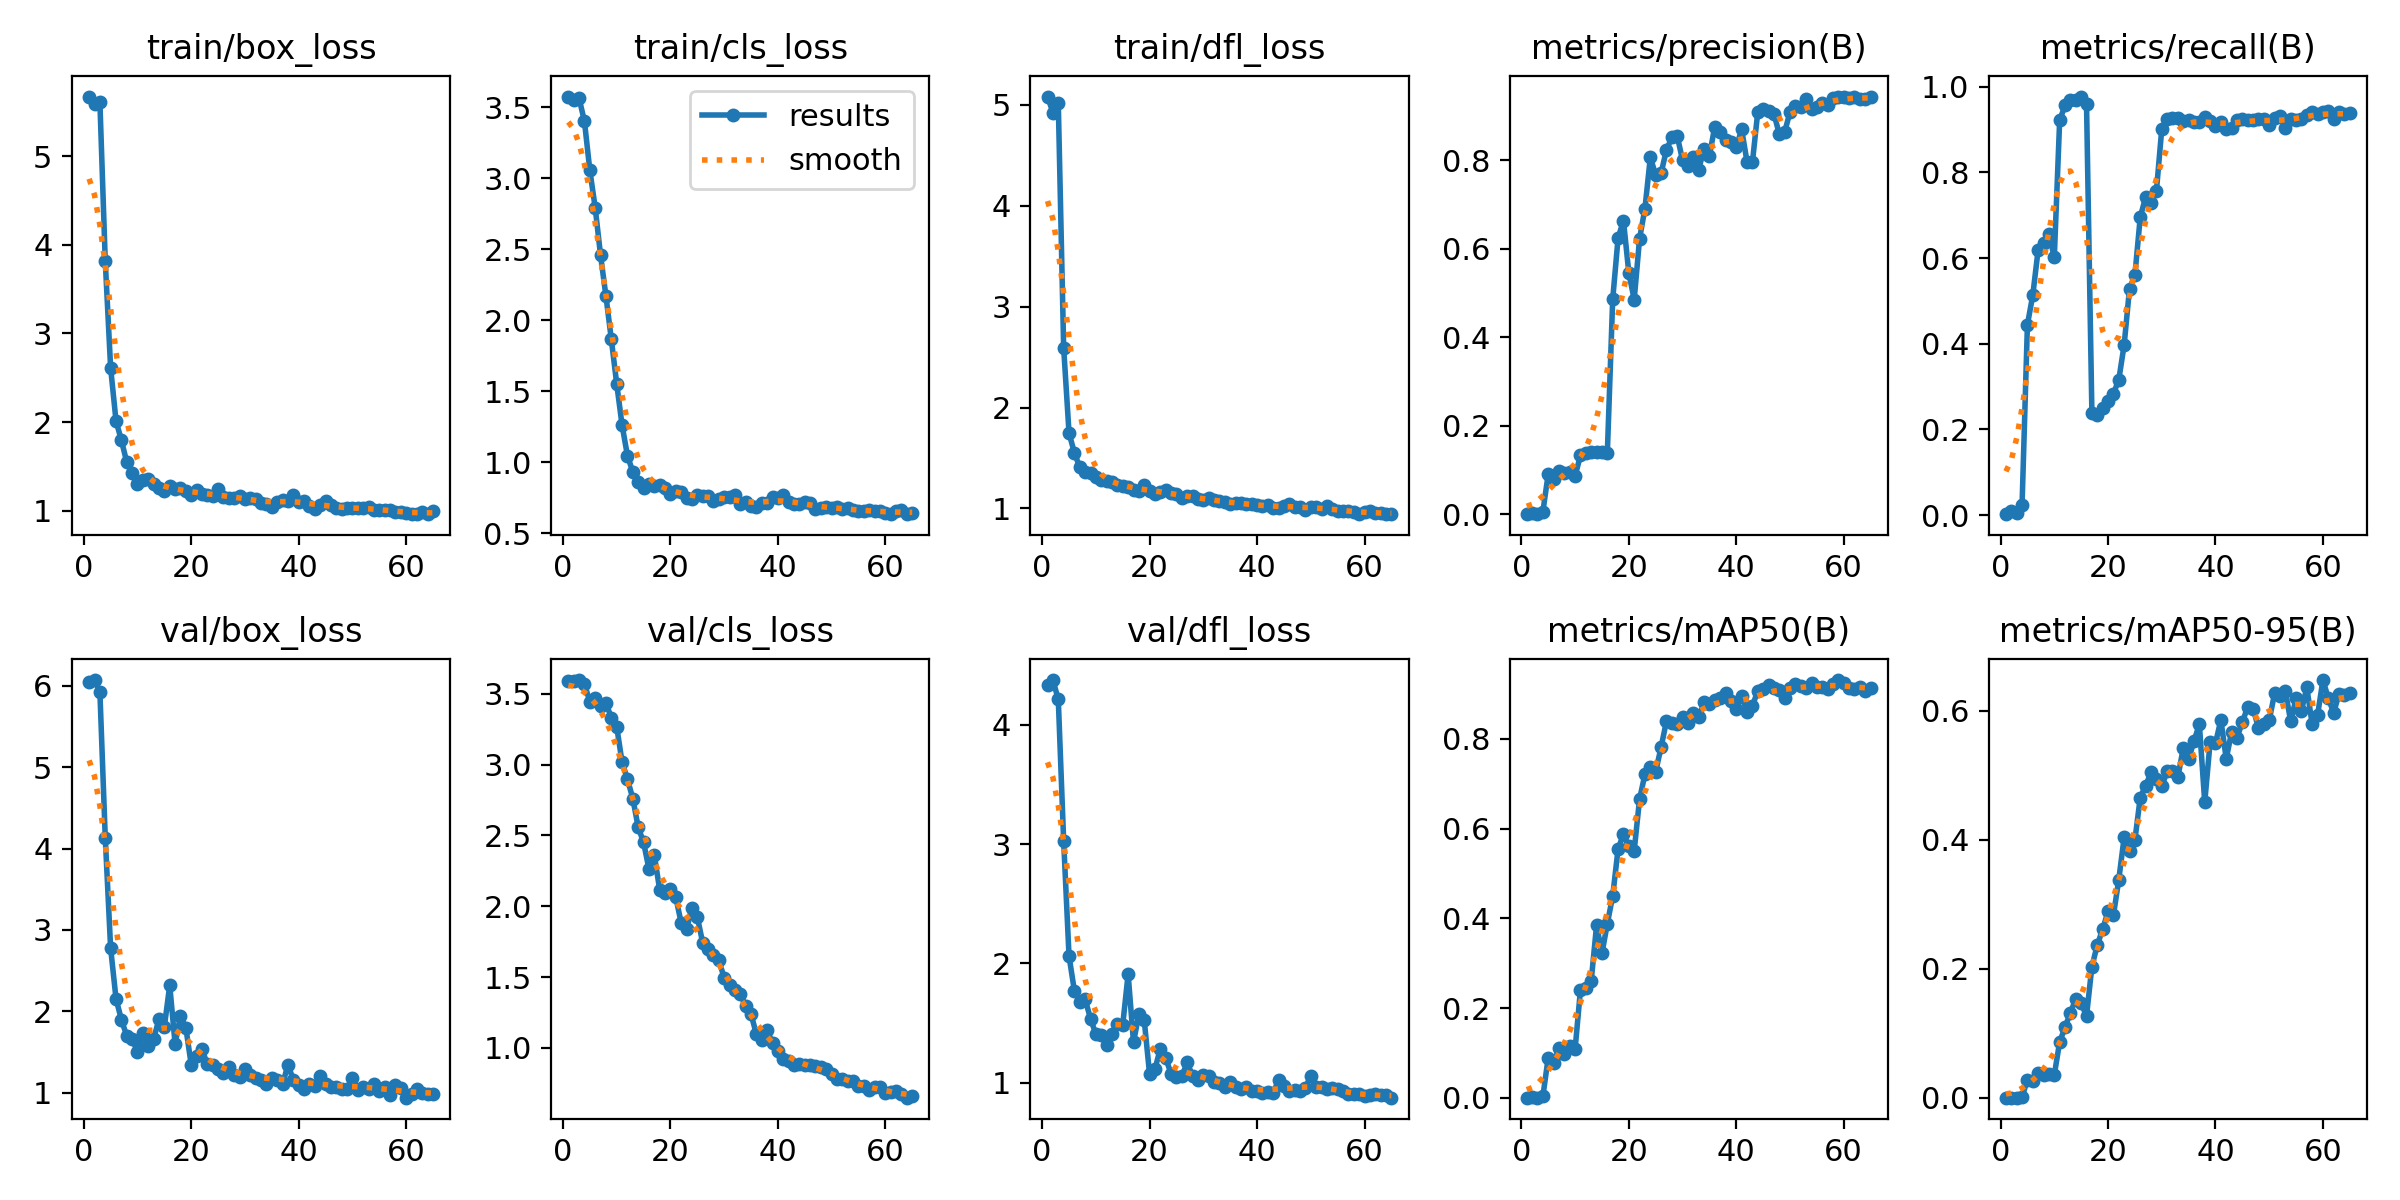

Values plotted in this chart, from the file beside it:
epoch, time, train/box_loss, train/cls_loss, train/dfl_loss, metrics/precision(B), metrics/recall(B), metrics/mAP50(B), metrics/mAP50-95(B), val/box_loss, val/cls_loss, val/dfl_loss, lr/pg0, lr/pg1, lr/pg2
1, 1.113, 5.676, 3.576, 5.083, 0.00064, 0.0023, 0.00032, 0.0001, 6.05, 3.592, 4.333, 4e-05, 4e-05, 4e-05
2, 2.329, 5.594, 3.554, 4.925, 0.00263, 0.00922, 0.00133, 0.00013, 6.073, 3.587, 4.374, 9.901e-05, 9.901e-05, 9.901e-05
3, 2.878, 5.617, 3.564, 5.016, 0.00132, 0.00461, 0.00066, 0.0001, 5.93, 3.596, 4.211, 0.0001568, 0.0001568, 0.0001568
4, 3.969, 3.818, 3.401, 2.594, 0.00581, 0.02304, 0.00302, 0.00119, 4.135, 3.568, 3.027, 0.0002135, 0.0002135, 0.0002135
5, 4.848, 2.611, 3.056, 1.748, 0.09156, 0.4447, 0.08962, 0.02758, 2.775, 3.444, 2.062, 0.0002689, 0.0002689, 0.0002689
6, 5.625, 2.014, 2.793, 1.551, 0.08019, 0.5138, 0.07781, 0.02602, 2.155, 3.472, 1.771, 0.0003232, 0.0003232, 0.0003232
7, 7.134, 1.794, 2.456, 1.408, 0.09739, 0.6198, 0.1112, 0.03762, 1.896, 3.416, 1.681, 0.0003762, 0.0003762, 0.0003762
8, 8.392, 1.547, 2.17, 1.362, 0.09343, 0.6359, 0.09676, 0.0346, 1.697, 3.435, 1.701, 0.0004281, 0.0004281, 0.0004281
9, 9.799, 1.425, 1.865, 1.35, 0.095, 0.6567, 0.1159, 0.03657, 1.66, 3.33, 1.537, 0.0004788, 0.0004788, 0.0004788
10, 10.43, 1.302, 1.553, 1.311, 0.087, 0.6014, 0.1083, 0.03538, 1.499, 3.267, 1.407, 0.0005283, 0.0005283, 0.0005283
11, 11.43, 1.341, 1.261, 1.281, 0.1333, 0.9217, 0.2409, 0.08651, 1.726, 3.018, 1.398, 0.0005766, 0.0005766, 0.0005766
12, 12.7, 1.358, 1.046, 1.274, 0.1383, 0.9562, 0.2448, 0.1093, 1.574, 2.897, 1.319, 0.0006238, 0.0006238, 0.0006238
13, 13.85, 1.3, 0.9316, 1.26, 0.1403, 0.97, 0.261, 0.1321, 1.656, 2.76, 1.413, 0.0006697, 0.0006697, 0.0006697
14, 15.32, 1.255, 0.8626, 1.233, 0.1403, 0.97, 0.3848, 0.153, 1.905, 2.557, 1.496, 0.0007145, 0.0007145, 0.0007145
15, 16.39, 1.224, 0.8156, 1.22, 0.1413, 0.977, 0.3221, 0.1465, 1.81, 2.452, 1.489, 0.000758, 0.000758, 0.000758
16, 18.67, 1.273, 0.8489, 1.209, 0.1387, 0.9585, 0.3881, 0.127, 2.318, 2.263, 1.911, 0.0008004, 0.0008004, 0.0008004
17, 19.32, 1.244, 0.8338, 1.186, 0.4864, 0.2373, 0.4499, 0.2035, 1.596, 2.361, 1.341, 0.0008416, 0.0008416, 0.0008416
18, 19.99, 1.252, 0.8397, 1.174, 0.6246, 0.2327, 0.5545, 0.2369, 1.946, 2.116, 1.574, 0.0008816, 0.0008816, 0.0008816
19, 21.08, 1.222, 0.8178, 1.228, 0.664, 0.2505, 0.5876, 0.2612, 1.796, 2.097, 1.523, 0.0009204, 0.0009204, 0.0009204
20, 22.2, 1.176, 0.7791, 1.176, 0.546, 0.2673, 0.5609, 0.2889, 1.341, 2.124, 1.07, 0.000958, 0.000958, 0.000958
21, 23.22, 1.228, 0.7982, 1.147, 0.4857, 0.2834, 0.5512, 0.2827, 1.453, 2.063, 1.118, 0.0009945, 0.0009945, 0.0009945
22, 24.6, 1.181, 0.789, 1.165, 0.623, 0.3157, 0.6658, 0.3381, 1.532, 1.884, 1.287, 0.00103, 0.00103, 0.00103
23, 25.96, 1.175, 0.7498, 1.187, 0.6913, 0.3973, 0.7212, 0.4038, 1.348, 1.838, 1.207, 0.001064, 0.001064, 0.001064
24, 27.33, 1.165, 0.7405, 1.151, 0.8067, 0.5289, 0.7368, 0.3827, 1.335, 1.988, 1.075, 0.001097, 0.001097, 0.001097
25, 28.11, 1.238, 0.7666, 1.141, 0.7674, 0.5599, 0.7269, 0.3996, 1.295, 1.926, 1.052, 0.001128, 0.001128, 0.001128
26, 29.14, 1.155, 0.76, 1.104, 0.771, 0.6958, 0.7813, 0.4657, 1.237, 1.743, 1.055, 0.001159, 0.001159, 0.001159
27, 30.23, 1.138, 0.7617, 1.122, 0.8237, 0.7419, 0.8393, 0.4839, 1.308, 1.696, 1.173, 0.001188, 0.001188, 0.001188
28, 30.93, 1.142, 0.7265, 1.128, 0.8519, 0.7292, 0.8362, 0.5045, 1.221, 1.657, 1.055, 0.001216, 0.001216, 0.001216
29, 31.96, 1.163, 0.7425, 1.09, 0.8555, 0.7558, 0.8336, 0.4946, 1.187, 1.617, 1.021, 0.001243, 0.001243, 0.001243
30, 32.94, 1.125, 0.7519, 1.089, 0.8008, 0.9009, 0.849, 0.4828, 1.286, 1.497, 1.069, 0.001269, 0.001269, 0.001269
31, 33.49, 1.141, 0.751, 1.104, 0.7883, 0.924, 0.8364, 0.5064, 1.219, 1.442, 1.058, 0.001294, 0.001294, 0.001294
32, 34.77, 1.129, 0.7689, 1.086, 0.8072, 0.9263, 0.8588, 0.5068, 1.182, 1.411, 1.007, 0.001317, 0.001317, 0.001317
33, 35.59, 1.088, 0.7067, 1.07, 0.7793, 0.9274, 0.8479, 0.4973, 1.157, 1.383, 0.9978, 0.001339, 0.001339, 0.001339
34, 36.41, 1.074, 0.7159, 1.06, 0.8263, 0.9208, 0.8813, 0.5422, 1.102, 1.295, 0.9657, 0.001347, 0.001347, 0.001347
35, 37.75, 1.042, 0.6882, 1.048, 0.8107, 0.9217, 0.8776, 0.5247, 1.181, 1.24, 1.011, 0.001327, 0.001327, 0.001327
36, 38.96, 1.095, 0.6862, 1.059, 0.8766, 0.9168, 0.8872, 0.5533, 1.158, 1.097, 0.9657, 0.001307, 0.001307, 0.001307
37, 40.21, 1.123, 0.7092, 1.056, 0.8653, 0.9179, 0.8913, 0.5792, 1.101, 1.053, 0.9497, 0.001287, 0.001287, 0.001287
38, 41.64, 1.104, 0.7131, 1.042, 0.8466, 0.9286, 0.9024, 0.4583, 1.341, 1.124, 0.9685, 0.001267, 0.001267, 0.001267
39, 42.89, 1.172, 0.7578, 1.046, 0.8406, 0.9194, 0.8851, 0.5515, 1.157, 1.036, 0.9289, 0.001248, 0.001248, 0.001248
40, 44.16, 1.101, 0.7461, 1.03, 0.8304, 0.9078, 0.8676, 0.5495, 1.093, 0.9786, 0.9282, 0.001228, 0.001228, 0.001228
41, 45.51, 1.111, 0.7656, 1.021, 0.87, 0.9171, 0.8954, 0.5861, 1.043, 0.9239, 0.9137, 0.001208, 0.001208, 0.001208
42, 46.77, 1.048, 0.7218, 1.032, 0.7971, 0.9009, 0.8609, 0.5257, 1.103, 0.9046, 0.9201, 0.001188, 0.001188, 0.001188
43, 47.49, 1.018, 0.703, 1.009, 0.7957, 0.9032, 0.8733, 0.5671, 1.078, 0.8783, 0.9122, 0.001168, 0.001168, 0.001168
44, 48.67, 1.059, 0.705, 1.009, 0.9095, 0.9217, 0.907, 0.5584, 1.198, 0.8836, 1.027, 0.001149, 0.001149, 0.001149
45, 49.38, 1.108, 0.7166, 1.024, 0.9157, 0.924, 0.9124, 0.5825, 1.11, 0.881, 0.9721, 0.001129, 0.001129, 0.001129
46, 50.42, 1.064, 0.7112, 1.047, 0.9112, 0.9221, 0.9199, 0.6062, 1.067, 0.8773, 0.9317, 0.001109, 0.001109, 0.001109
47, 52.49, 1.024, 0.667, 1.012, 0.9056, 0.9217, 0.9127, 0.6037, 1.063, 0.8706, 0.9378, 0.001089, 0.001089, 0.001089
48, 53.45, 1.013, 0.6749, 1.01, 0.8602, 0.924, 0.9084, 0.5735, 1.039, 0.8658, 0.935, 0.001069, 0.001069, 0.001069
49, 54.18, 1.024, 0.6868, 0.9891, 0.8641, 0.9234, 0.8917, 0.5802, 1.041, 0.8538, 0.959, 0.00105, 0.00105, 0.00105
50, 55.14, 1.025, 0.6784, 1.018, 0.9096, 0.9101, 0.914, 0.5855, 1.183, 0.8131, 1.06, 0.00103, 0.00103, 0.00103
51, 56.34, 1.031, 0.6822, 1.011, 0.923, 0.9263, 0.9217, 0.627, 1.034, 0.7814, 0.964, 0.00101, 0.00101, 0.00101
52, 57.1, 1.027, 0.669, 0.9945, 0.9204, 0.9324, 0.9169, 0.6235, 1.067, 0.7793, 0.9656, 0.0009902, 0.0009902, 0.0009902
53, 58.37, 1.042, 0.6737, 1.02, 0.9381, 0.9032, 0.9143, 0.631, 1.045, 0.7673, 0.945, 0.0009704, 0.0009704, 0.0009704
54, 59.24, 1.006, 0.6612, 0.9954, 0.9171, 0.924, 0.9241, 0.5836, 1.1, 0.7667, 0.9585, 0.0009506, 0.0009506, 0.0009506
55, 60.19, 1.01, 0.6592, 0.9776, 0.9207, 0.9217, 0.9152, 0.6193, 1.018, 0.7335, 0.9482, 0.0009308, 0.0009308, 0.0009308
56, 61.16, 1.007, 0.6565, 0.9762, 0.9305, 0.9254, 0.9155, 0.6004, 1.071, 0.7311, 0.9294, 0.000911, 0.000911, 0.000911
57, 62.15, 1.011, 0.663, 0.9769, 0.9261, 0.9332, 0.912, 0.6364, 0.9704, 0.7013, 0.9075, 0.0008912, 0.0008912, 0.0008912
58, 63.34, 0.9859, 0.6538, 0.9654, 0.9401, 0.9399, 0.9233, 0.579, 1.093, 0.7267, 0.9032, 0.0008714, 0.0008714, 0.0008714
59, 64.48, 0.9889, 0.6536, 0.9439, 0.9443, 0.9368, 0.9312, 0.5934, 1.057, 0.7215, 0.903, 0.0008516, 0.0008516, 0.0008516
60, 65.75, 0.9734, 0.6448, 0.9665, 0.9423, 0.9408, 0.924, 0.6478, 0.9365, 0.6847, 0.8908, 0.0008318, 0.0008318, 0.0008318
... 5 more rows
